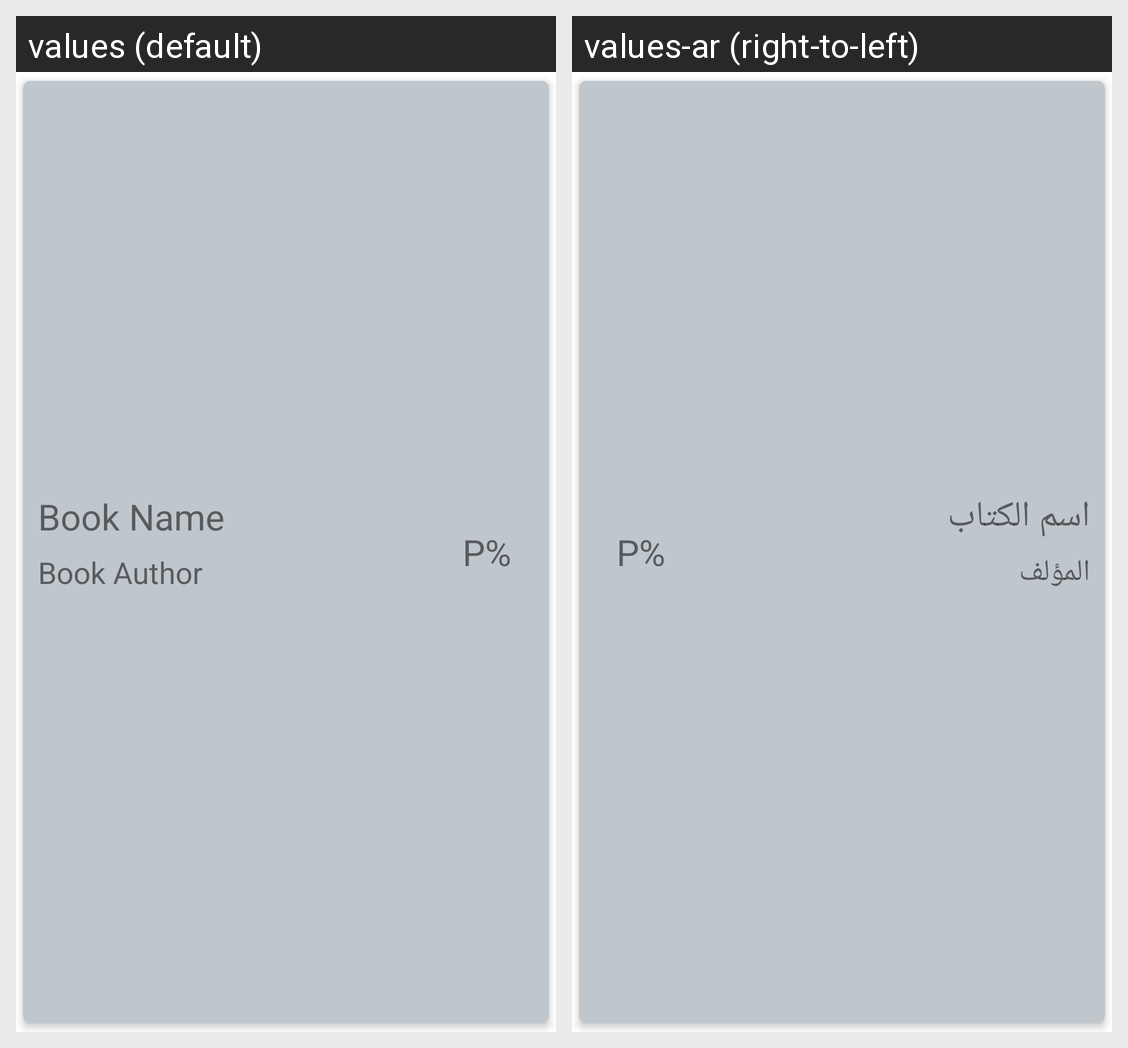

The same Android screen rendered under two of its app's locales, left to right. List the strings drawn on it with the default value and each locale's translation.
Android screen res/layout/custom_book_layout.xml rendered under 2 locales, left to right: values (default), values-ar (right-to-left). Device: Nexus 5 (rendered at 1080×1920; each locale shown at half size, 540×960, under a caption strip naming it); theme Theme.MyReadings.
Strings drawn on this screen, with the default value and each locale's value (text and hints the layout hard-codes, and strings that could not be matched under every locale, appear in the picture but are not listed):

book_name
  values: Book Name
  values-ar: اسم الكتاب

book_author
  values: Book Author
  values-ar: المؤلف

read_pages_percent
  values: P%
  values-ar: P%
